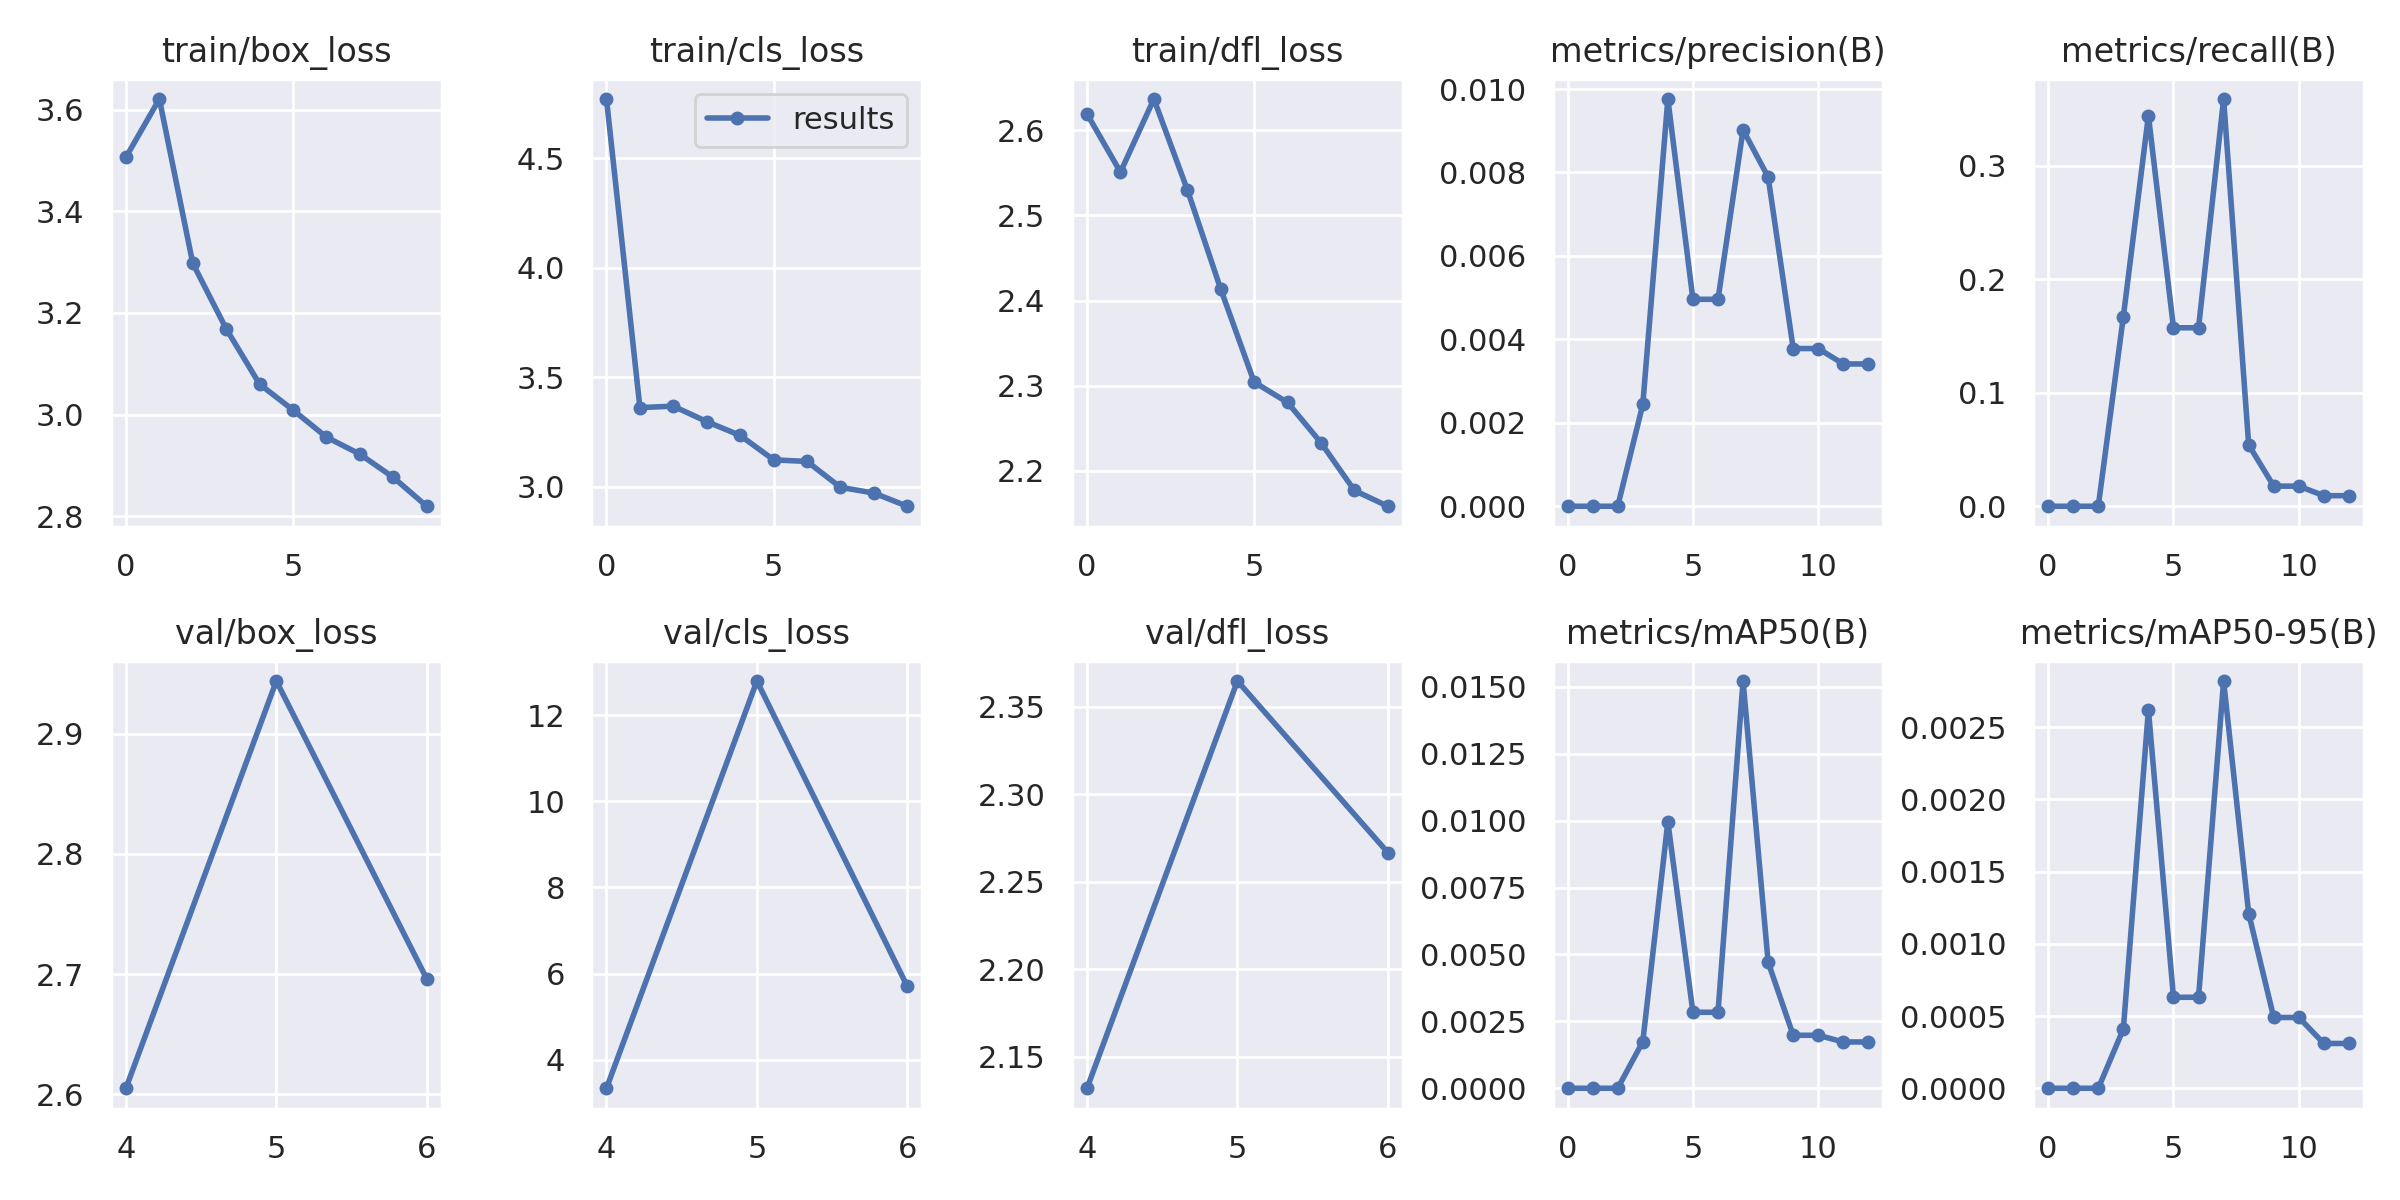

Source data for this figure (header and first rows):
epoch, train/box_loss, train/cls_loss, train/dfl_loss, metrics/precision(B), metrics/recall(B), metrics/mAP50(B), metrics/mAP50-95(B), val/box_loss, val/cls_loss, val/dfl_loss, lr/pg0, lr/pg1, lr/pg2
0, 3.506, 4.77, 2.619, 0, 0, 0, 0, nan, nan, nan, 0.1, 0.03265, 0.03265
1, 3.621, 3.361, 2.551, 0, 0, 0, 0, nan, nan, nan, 0.09869, 0.06468, 0.06468
2, 3.298, 3.367, 2.637, 0, 0, 0, 0, nan, nan, nan, 0.09607, 0.09539, 0.09539
3, 3.169, 3.297, 2.53, 0.00244, 0.1671, 0.00174, 0.00041, nan, nan, nan, 0.09406, 0.09406, 0.09406
4, 3.06, 3.234, 2.413, 0.00976, 0.3444, 0.00996, 0.00262, 2.605, 3.339, 2.132, 0.09406, 0.09406, 0.09406
5, 3.009, 3.122, 2.304, 0.00496, 0.1574, 0.00284, 0.00063, 2.944, 12.79, 2.365, 0.09208, 0.09208, 0.09208
6, 2.956, 3.115, 2.28, 0.00496, 0.1574, 0.00284, 0.00063, 2.696, 5.705, 2.267, 0.0901, 0.0901, 0.0901
7, 2.922, 2.997, 2.233, 0.00902, 0.359, 0.01522, 0.00282, nan, nan, nan, 0.08812, 0.08812, 0.08812
8, 2.877, 2.97, 2.177, 0.00789, 0.05408, 0.00471, 0.00121, nan, nan, nan, 0.08614, 0.08614, 0.08614
9, 2.82, 2.91, 2.159, 0.00378, 0.01773, 0.00198, 0.00049, nan, nan, nan, 0.08416, 0.08416, 0.08416
10, nan, nan, nan, 0.00378, 0.01773, 0.00198, 0.00049, nan, nan, nan, 0.08218, 0.08218, 0.08218
11, nan, nan, nan, 0.00341, 0.00931, 0.00173, 0.00031, nan, nan, nan, 0.0802, 0.0802, 0.0802
12, nan, nan, nan, 0.00341, 0.00931, 0.00173, 0.00031, nan, nan, nan, 0.07822, 0.07822, 0.07822
